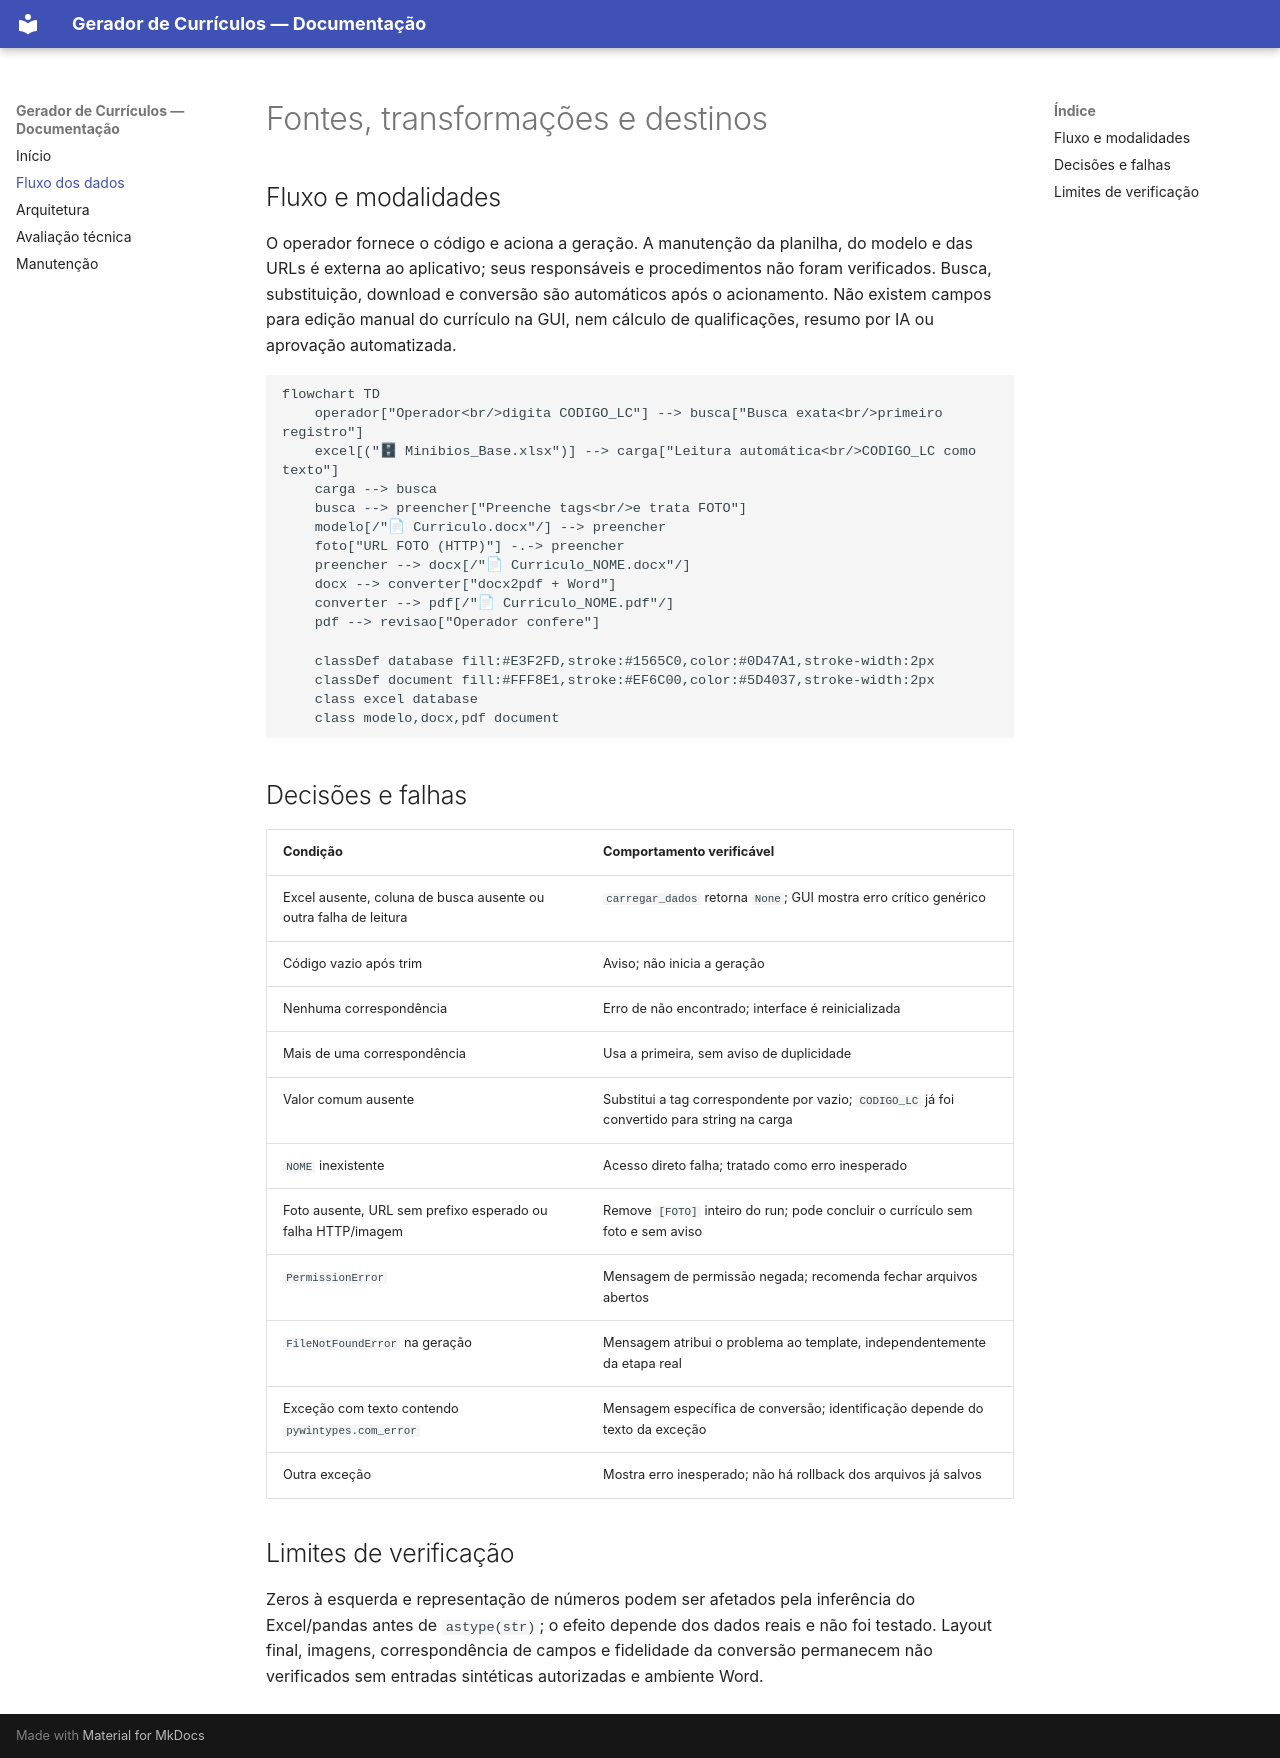

repository: fundacaojoaogoulart/Gerador_de_Curr-culo · page: data-lineage/index.html · generator: mkdocs

# Fontes, transformações e destinos

## Fluxo e modalidades

O operador fornece o código e aciona a geração. A manutenção da planilha, do modelo e das URLs é externa ao aplicativo; seus responsáveis e procedimentos não foram verificados. Busca, substituição, download e conversão são automáticos após o acionamento. Não existem campos para edição manual do currículo na GUI, nem cálculo de qualificações, resumo por IA ou aprovação automatizada.

```mermaid
flowchart TD
    operador["Operador<br/>digita CODIGO_LC"] --> busca["Busca exata<br/>primeiro registro"]
    excel[("🗄 Minibios_Base.xlsx")] --> carga["Leitura automática<br/>CODIGO_LC como texto"]
    carga --> busca
    busca --> preencher["Preenche tags<br/>e trata FOTO"]
    modelo[/"📄 Curriculo.docx"/] --> preencher
    foto["URL FOTO (HTTP)"] -.-> preencher
    preencher --> docx[/"📄 Curriculo_NOME.docx"/]
    docx --> converter["docx2pdf + Word"]
    converter --> pdf[/"📄 Curriculo_NOME.pdf"/]
    pdf --> revisao["Operador confere"]

    classDef database fill:#E3F2FD,stroke:#1565C0,color:#0D47A1,stroke-width:2px
    classDef document fill:#FFF8E1,stroke:#EF6C00,color:#5D4037,stroke-width:2px
    class excel database
    class modelo,docx,pdf document
```

## Decisões e falhas

| Condição | Comportamento verificável |
| --- | --- |
| Excel ausente, coluna de busca ausente ou outra falha de leitura | `carregar_dados` retorna `None`; GUI mostra erro crítico genérico |
| Código vazio após trim | Aviso; não inicia a geração |
| Nenhuma correspondência | Erro de não encontrado; interface é reinicializada |
| Mais de uma correspondência | Usa a primeira, sem aviso de duplicidade |
| Valor comum ausente | Substitui a tag correspondente por vazio; `CODIGO_LC` já foi convertido para string na carga |
| `NOME` inexistente | Acesso direto falha; tratado como erro inesperado |
| Foto ausente, URL sem prefixo esperado ou falha HTTP/imagem | Remove `[FOTO]` inteiro do run; pode concluir o currículo sem foto e sem aviso |
| `PermissionError` | Mensagem de permissão negada; recomenda fechar arquivos abertos |
| `FileNotFoundError` na geração | Mensagem atribui o problema ao template, independentemente da etapa real |
| Exceção com texto contendo `pywintypes.com_error` | Mensagem específica de conversão; identificação depende do texto da exceção |
| Outra exceção | Mostra erro inesperado; não há rollback dos arquivos já salvos |

## Limites de verificação

Zeros à esquerda e representação de números podem ser afetados pela inferência do Excel/pandas antes de `astype(str)`; o efeito depende dos dados reais e não foi testado. Layout final, imagens, correspondência de campos e fidelidade da conversão permanecem não verificados sem entradas sintéticas autorizadas e ambiente Word.
